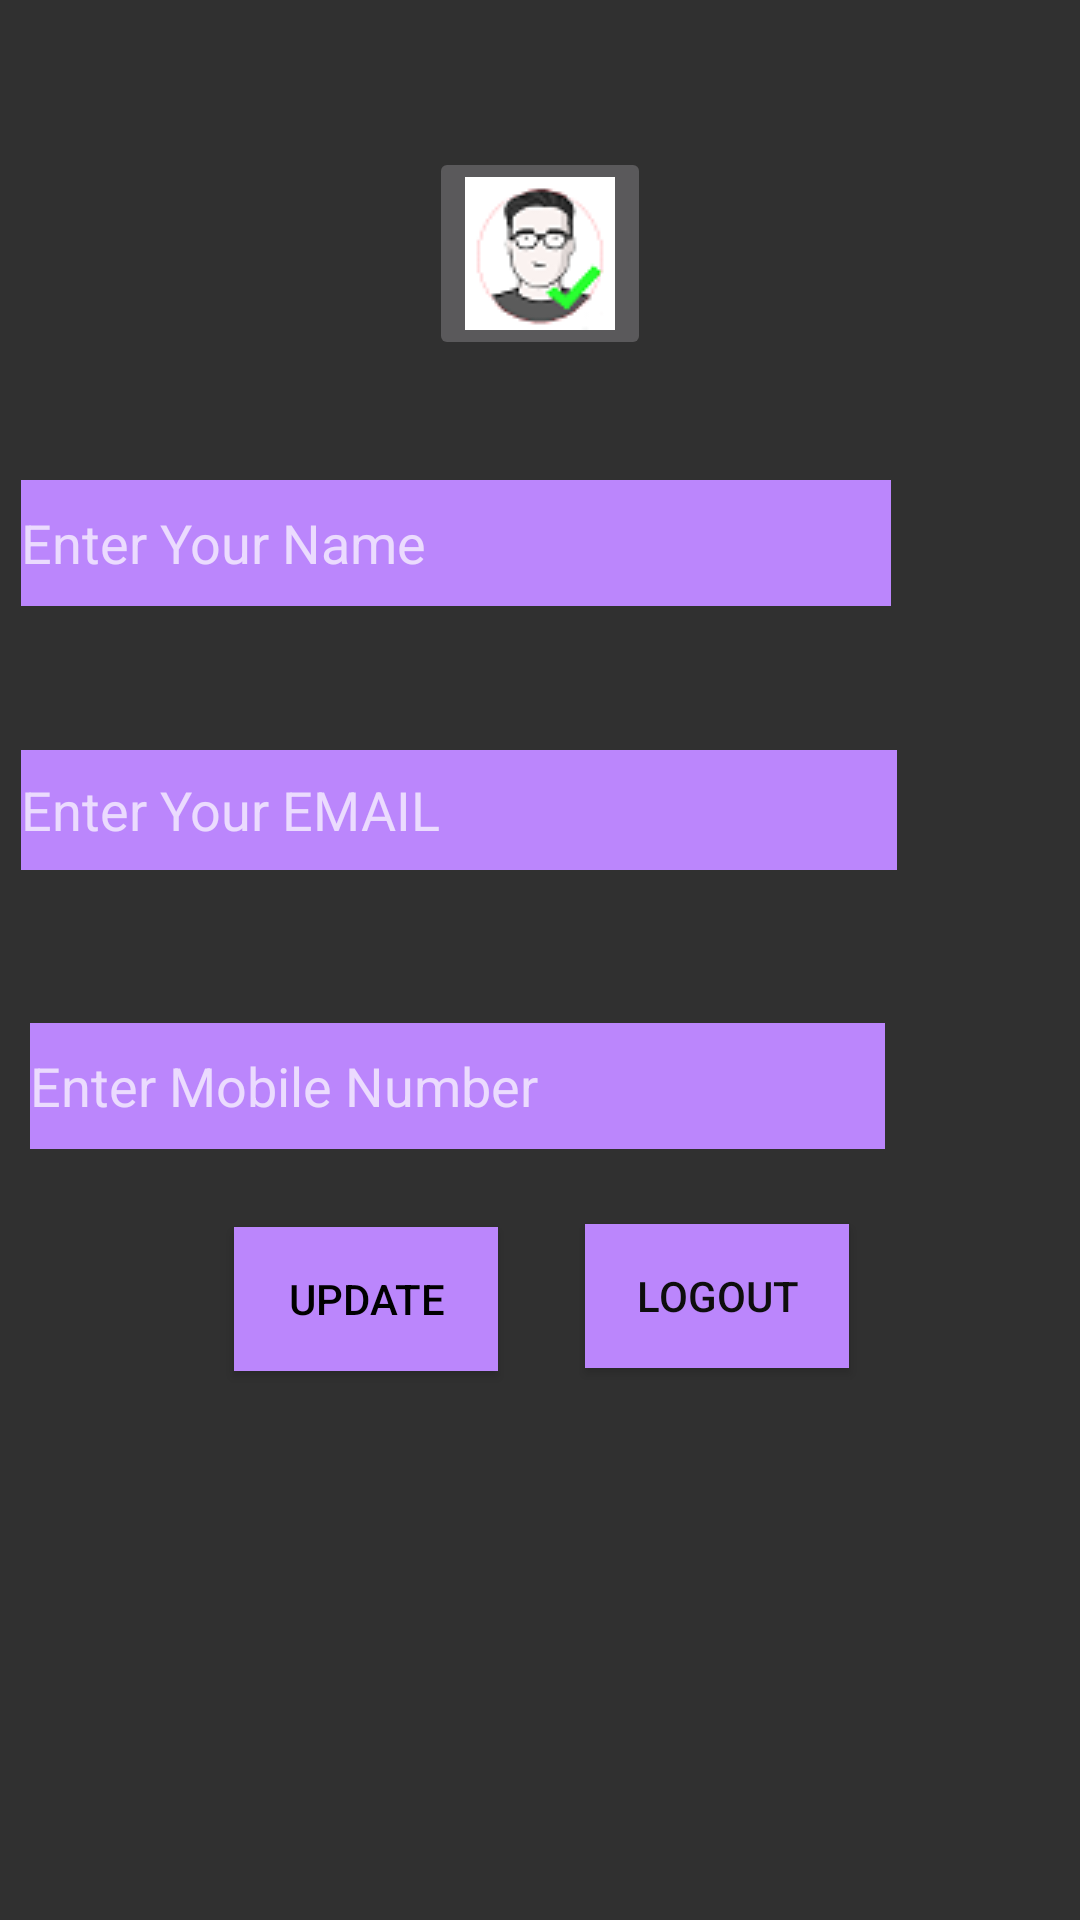

This screen was rendered from an Android layout file. Write that file and the resources it references.
<!-- AndroidManifest.xml: application theme Theme.App60 -->
<!-- res/layout/activity_third.xml -->
<?xml version="1.0" encoding="utf-8"?>
<RelativeLayout xmlns:android="http://schemas.android.com/apk/res/android"
    xmlns:app="http://schemas.android.com/apk/res-auto"
    xmlns:tools="http://schemas.android.com/tools"
    android:layout_width="match_parent"
    android:layout_height="match_parent"
    android:background="@drawable/profile"
    tools:context=".third">

    <EditText
        android:id="@+id/editText3"
        android:layout_width="292dp"
        android:layout_height="40dp"
        android:layout_alignParentTop="true"
        android:layout_alignParentEnd="true"
        android:layout_centerHorizontal="true"
        android:layout_marginTop="250dp"
        android:layout_marginEnd="61dp"
        android:background="@color/purple_200"
        android:ems="10"
        android:hint="Enter Your EMAIL"
        android:inputType="textPersonName" />

    <EditText
        android:id="@+id/editText4"
        android:layout_width="290dp"
        android:layout_height="42dp"
        android:layout_alignParentTop="true"
        android:layout_alignParentEnd="true"
        android:layout_marginTop="160dp"
        android:layout_marginEnd="63dp"
        android:background="@color/purple_200"
        android:ems="10"
        android:hint="Enter Your Name"
        android:inputType="textPersonName" />

    <EditText
        android:id="@+id/editText5"
        android:layout_width="285dp"
        android:layout_height="42dp"
        android:layout_alignParentTop="true"
        android:layout_alignParentEnd="true"
        android:layout_centerInParent="true"
        android:layout_marginTop="341dp"
        android:layout_marginEnd="65dp"
        android:background="@color/purple_200"
        android:ems="10"
        android:hint="Enter Mobile Number"
        android:inputType="textPersonName" />

    <Button
        android:id="@+id/button3"
        android:layout_width="wrap_content"
        android:layout_height="wrap_content"
        android:layout_alignParentStart="true"
        android:layout_alignParentBottom="true"
        android:layout_marginStart="78dp"
        android:layout_marginBottom="183dp"
        android:background="@color/purple_200"
        android:text="UPDATE"
        android:textColor="#000000" />

    <Button
        android:id="@+id/button4"
        android:layout_width="wrap_content"
        android:layout_height="wrap_content"
        android:layout_alignParentEnd="true"
        android:layout_alignParentBottom="true"
        android:layout_marginEnd="77dp"
        android:layout_marginBottom="184dp"
        android:background="@color/purple_200"
        android:text="LogOut"
        android:textColor="#0E0E0E" />

    <ImageButton
        android:id="@+id/imageButton30"
        android:layout_width="wrap_content"
        android:layout_height="wrap_content"
        android:layout_alignParentTop="true"
        android:layout_centerHorizontal="true"
        android:layout_marginTop="49dp"
        app:srcCompat="@drawable/pro" />

</RelativeLayout>
<!-- resources referenced by this layout -->
<resources>
  <color name="purple_200">#FFBB86FC</color>
  <!-- drawable pro: png bitmap (drawable, 3438 bytes) -->
  <style name="Theme.App60" parent="Theme.AppCompat">
          
          <item name="colorPrimary">#079FAB</item>
          <item name="colorPrimaryVariant">#079FAB</item>
          <item name="colorOnPrimary">@color/white</item>
          
          <item name="colorSecondary">@color/teal_200</item>
          <item name="colorSecondaryVariant">@color/teal_700</item>
          <item name="colorOnSecondary">@color/black</item>
          
          <item name="android:statusBarColor">?attr/colorPrimaryVariant</item>
          
      </style>
  <color name="white">#FFFFFFFF</color>
  <color name="teal_200">#FF03DAC5</color>
  <color name="teal_700">#FF018786</color>
  <color name="black">#FF000000</color>
</resources>
